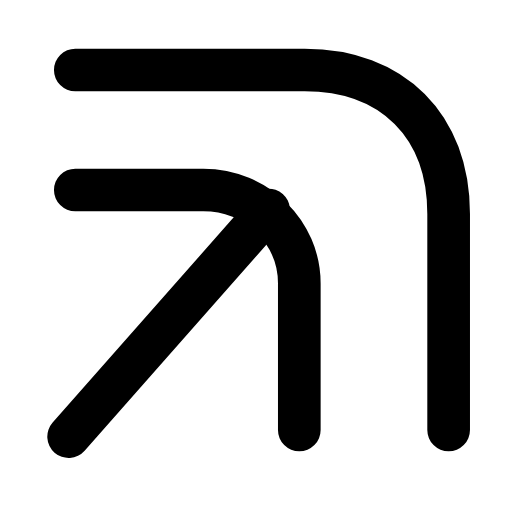
t = 0.00 s
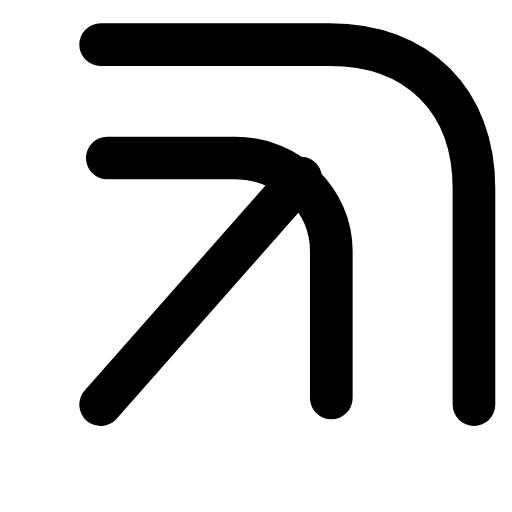
t = 0.27 s
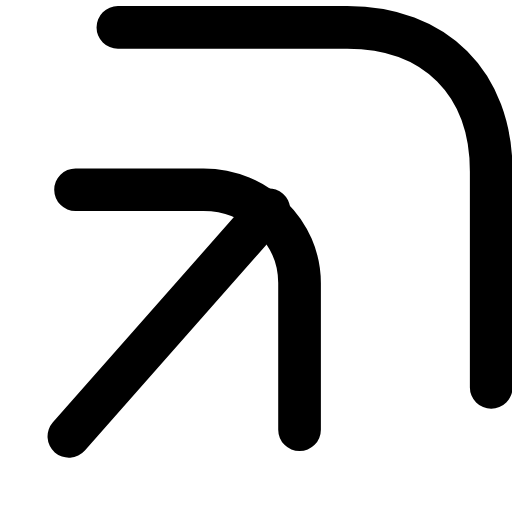
t = 0.48 s
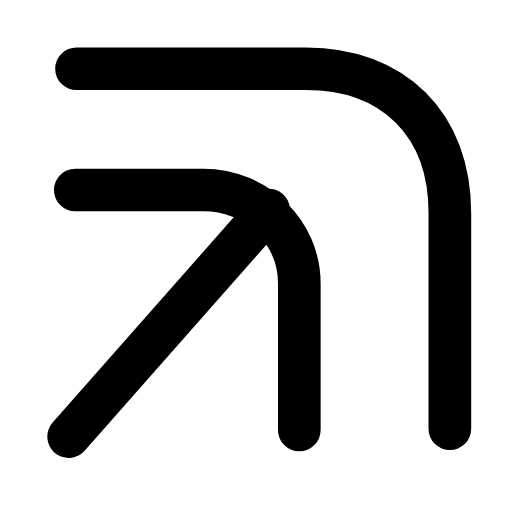
t = 0.72 s
t = 1.03 s: frame unchanged from t = 0.00 s, image omitted
t = 1.28 s: frame unchanged from t = 0.00 s, image omitted

The animated SVG that drew these frames (rendered in a browser with its animation timeline set to each time). Animation: 3 SMIL elements (animateTransform=3); one cycle of 1.50 s, repeats indefinitely.

<svg xmlns="http://www.w3.org/2000/svg" width="24" height="24" viewBox="0 0 24 24" fill="none"><g transform="translate(-3.97 -2.97) scale(1.25)"><g><animateTransform attributeName="transform" type="translate" values="0 0;1.2 -1.2;0 0;0 0" keyTimes="0;0.18;0.4;1" dur="1.5s" repeatCount="indefinite" calcMode="spline" keySplines="0.16 1 0.3 1;0.16 1 0.3 1;0.16 1 0.3 1"/><path stroke="currentColor" stroke-width="1.6" stroke-linecap="round" stroke-linejoin="round" fill="none" d="M6 9.5L10.8 9.5C12.8 9.5 14.4 11.1 14.4 13L14.4 18.5"></path></g><g><animateTransform attributeName="transform" type="translate" values="0 0;0 0;1.6 -1.6;0 0;0 0" keyTimes="0;0.15;0.38;0.58;1" dur="1.5s" repeatCount="indefinite" calcMode="spline" keySplines="0.16 1 0.3 1;0.16 1 0.3 1;0.16 1 0.3 1;0.16 1 0.3 1"/><path stroke="currentColor" stroke-width="1.6" stroke-linecap="round" stroke-linejoin="round" fill="none" d="M6 5L14.6 5C17.9 5 20 7.1 20 10.4L20 18.5"></path></g><line stroke="currentColor" stroke-width="1.6" stroke-linecap="round" stroke-linejoin="round" fill="none" x1="5.75" y1="18.75" x2="13.25" y2="10.25"><animateTransform attributeName="transform" type="translate" values="0 0;1.2 -1.2;0 0;0 0" keyTimes="0;0.18;0.4;1" dur="1.5s" repeatCount="indefinite" calcMode="spline" keySplines="0.16 1 0.3 1;0.16 1 0.3 1;0.16 1 0.3 1"/></line></g></svg>
